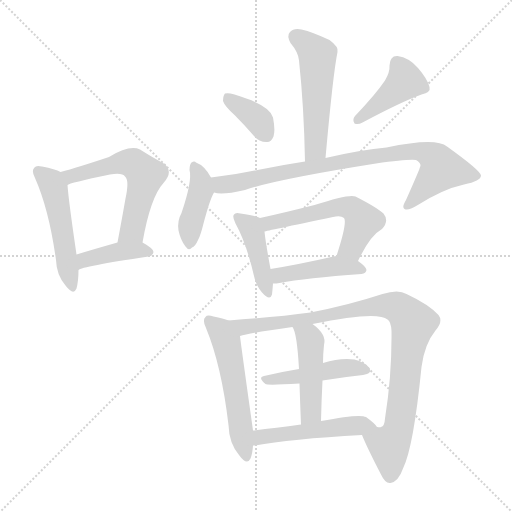
t = 0.00 s
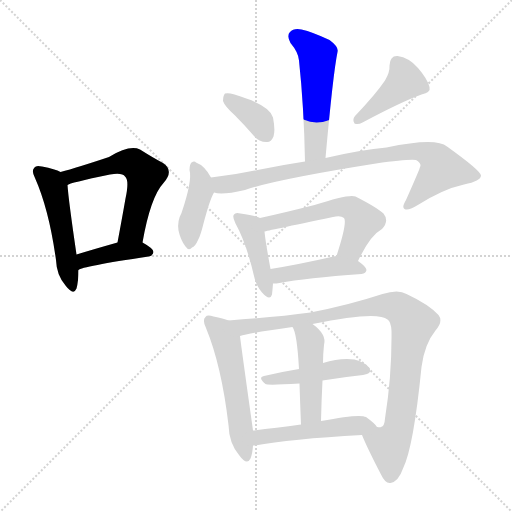
t = 2.16 s
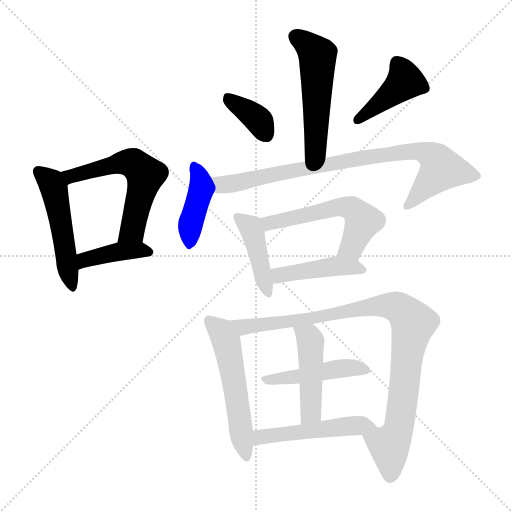
t = 4.32 s
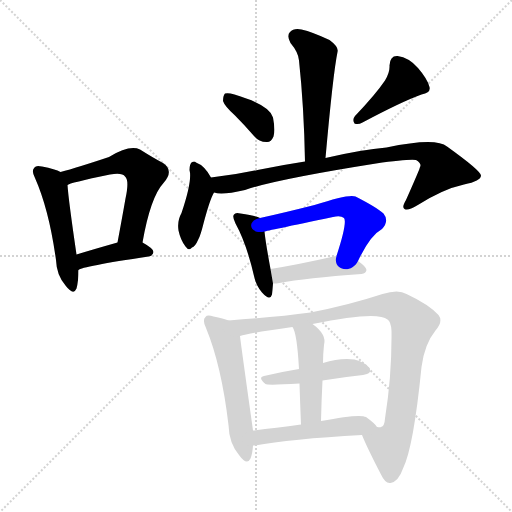
t = 6.47 s
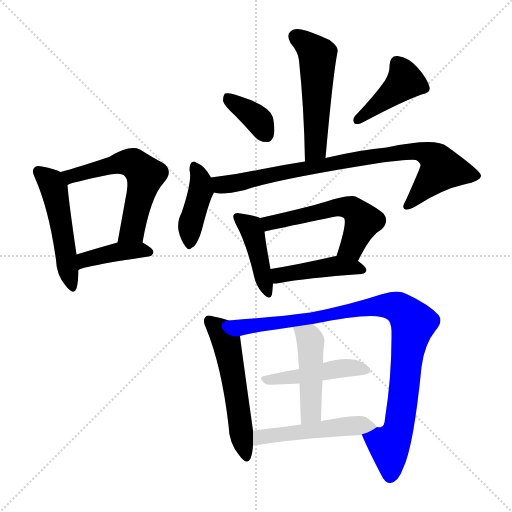
t = 8.63 s
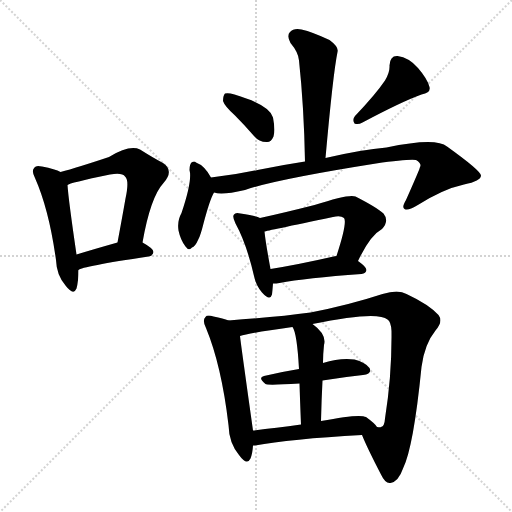
t = 10.79 s

The animated SVG that drew these frames (rendered in a browser with its animation timeline set to each time). Animation: 16 CSS @keyframes rules; one cycle of 10.79 s.

<svg version="1.1" viewBox="0 0 1024 1024" xmlns="http://www.w3.org/2000/svg">
  <g stroke="lightgray" stroke-dasharray="1,1" stroke-width="1" transform="scale(4, 4)">
    <line x1="0" y1="0" x2="256" y2="256"></line>
    <line x1="256" y1="0" x2="0" y2="256"></line>
    <line x1="128" y1="0" x2="128" y2="256"></line>
    <line x1="0" y1="128" x2="256" y2="128"></line>
  </g>
<g transform="scale(1, -1) translate(0, -900)">
   <style type="text/css">
    @keyframes keyframes0 {
      from {
       stroke: blue;
       stroke-dashoffset: 499;
       stroke-width: 128;
       }
       62% {
       animation-timing-function: step-end;
       stroke: blue;
       stroke-dashoffset: 0;
       stroke-width: 128;
       }
       to {
       stroke: black;
       stroke-width: 1024;
       }
       }
       #make-me-a-hanzi-animation-0 {
         animation: keyframes0 0.656087s both;
         animation-delay: 0.000000s;
         animation-timing-function: linear;
       }
    @keyframes keyframes1 {
      from {
       stroke: blue;
       stroke-dashoffset: 575;
       stroke-width: 128;
       }
       65% {
       animation-timing-function: step-end;
       stroke: blue;
       stroke-dashoffset: 0;
       stroke-width: 128;
       }
       to {
       stroke: black;
       stroke-width: 1024;
       }
       }
       #make-me-a-hanzi-animation-1 {
         animation: keyframes1 0.717936s both;
         animation-delay: 0.656087s;
         animation-timing-function: linear;
       }
    @keyframes keyframes2 {
      from {
       stroke: blue;
       stroke-dashoffset: 400;
       stroke-width: 128;
       }
       57% {
       animation-timing-function: step-end;
       stroke: blue;
       stroke-dashoffset: 0;
       stroke-width: 128;
       }
       to {
       stroke: black;
       stroke-width: 1024;
       }
       }
       #make-me-a-hanzi-animation-2 {
         animation: keyframes2 0.575521s both;
         animation-delay: 1.374023s;
         animation-timing-function: linear;
       }
    @keyframes keyframes3 {
      from {
       stroke: blue;
       stroke-dashoffset: 524;
       stroke-width: 128;
       }
       63% {
       animation-timing-function: step-end;
       stroke: blue;
       stroke-dashoffset: 0;
       stroke-width: 128;
       }
       to {
       stroke: black;
       stroke-width: 1024;
       }
       }
       #make-me-a-hanzi-animation-3 {
         animation: keyframes3 0.676432s both;
         animation-delay: 1.949544s;
         animation-timing-function: linear;
       }
    @keyframes keyframes4 {
      from {
       stroke: blue;
       stroke-dashoffset: 367;
       stroke-width: 128;
       }
       54% {
       animation-timing-function: step-end;
       stroke: blue;
       stroke-dashoffset: 0;
       stroke-width: 128;
       }
       to {
       stroke: black;
       stroke-width: 1024;
       }
       }
       #make-me-a-hanzi-animation-4 {
         animation: keyframes4 0.548665s both;
         animation-delay: 2.625977s;
         animation-timing-function: linear;
       }
    @keyframes keyframes5 {
      from {
       stroke: blue;
       stroke-dashoffset: 417;
       stroke-width: 128;
       }
       58% {
       animation-timing-function: step-end;
       stroke: blue;
       stroke-dashoffset: 0;
       stroke-width: 128;
       }
       to {
       stroke: black;
       stroke-width: 1024;
       }
       }
       #make-me-a-hanzi-animation-5 {
         animation: keyframes5 0.589355s both;
         animation-delay: 3.174642s;
         animation-timing-function: linear;
       }
    @keyframes keyframes6 {
      from {
       stroke: blue;
       stroke-dashoffset: 410;
       stroke-width: 128;
       }
       57% {
       animation-timing-function: step-end;
       stroke: blue;
       stroke-dashoffset: 0;
       stroke-width: 128;
       }
       to {
       stroke: black;
       stroke-width: 1024;
       }
       }
       #make-me-a-hanzi-animation-6 {
         animation: keyframes6 0.583659s both;
         animation-delay: 3.763997s;
         animation-timing-function: linear;
       }
    @keyframes keyframes7 {
      from {
       stroke: blue;
       stroke-dashoffset: 833;
       stroke-width: 128;
       }
       73% {
       animation-timing-function: step-end;
       stroke: blue;
       stroke-dashoffset: 0;
       stroke-width: 128;
       }
       to {
       stroke: black;
       stroke-width: 1024;
       }
       }
       #make-me-a-hanzi-animation-7 {
         animation: keyframes7 0.927897s both;
         animation-delay: 4.347656s;
         animation-timing-function: linear;
       }
    @keyframes keyframes8 {
      from {
       stroke: blue;
       stroke-dashoffset: 423;
       stroke-width: 128;
       }
       58% {
       animation-timing-function: step-end;
       stroke: blue;
       stroke-dashoffset: 0;
       stroke-width: 128;
       }
       to {
       stroke: black;
       stroke-width: 1024;
       }
       }
       #make-me-a-hanzi-animation-8 {
         animation: keyframes8 0.594238s both;
         animation-delay: 5.275553s;
         animation-timing-function: linear;
       }
    @keyframes keyframes9 {
      from {
       stroke: blue;
       stroke-dashoffset: 552;
       stroke-width: 128;
       }
       64% {
       animation-timing-function: step-end;
       stroke: blue;
       stroke-dashoffset: 0;
       stroke-width: 128;
       }
       to {
       stroke: black;
       stroke-width: 1024;
       }
       }
       #make-me-a-hanzi-animation-9 {
         animation: keyframes9 0.699219s both;
         animation-delay: 5.869792s;
         animation-timing-function: linear;
       }
    @keyframes keyframes10 {
      from {
       stroke: blue;
       stroke-dashoffset: 434;
       stroke-width: 128;
       }
       59% {
       animation-timing-function: step-end;
       stroke: blue;
       stroke-dashoffset: 0;
       stroke-width: 128;
       }
       to {
       stroke: black;
       stroke-width: 1024;
       }
       }
       #make-me-a-hanzi-animation-10 {
         animation: keyframes10 0.603190s both;
         animation-delay: 6.569010s;
         animation-timing-function: linear;
       }
    @keyframes keyframes11 {
      from {
       stroke: blue;
       stroke-dashoffset: 540;
       stroke-width: 128;
       }
       64% {
       animation-timing-function: step-end;
       stroke: blue;
       stroke-dashoffset: 0;
       stroke-width: 128;
       }
       to {
       stroke: black;
       stroke-width: 1024;
       }
       }
       #make-me-a-hanzi-animation-11 {
         animation: keyframes11 0.689453s both;
         animation-delay: 7.172201s;
         animation-timing-function: linear;
       }
    @keyframes keyframes12 {
      from {
       stroke: blue;
       stroke-dashoffset: 949;
       stroke-width: 128;
       }
       76% {
       animation-timing-function: step-end;
       stroke: blue;
       stroke-dashoffset: 0;
       stroke-width: 128;
       }
       to {
       stroke: black;
       stroke-width: 1024;
       }
       }
       #make-me-a-hanzi-animation-12 {
         animation: keyframes12 1.022298s both;
         animation-delay: 7.861654s;
         animation-timing-function: linear;
       }
    @keyframes keyframes13 {
      from {
       stroke: blue;
       stroke-dashoffset: 458;
       stroke-width: 128;
       }
       60% {
       animation-timing-function: step-end;
       stroke: blue;
       stroke-dashoffset: 0;
       stroke-width: 128;
       }
       to {
       stroke: black;
       stroke-width: 1024;
       }
       }
       #make-me-a-hanzi-animation-13 {
         animation: keyframes13 0.622721s both;
         animation-delay: 8.883952s;
         animation-timing-function: linear;
       }
    @keyframes keyframes14 {
      from {
       stroke: blue;
       stroke-dashoffset: 460;
       stroke-width: 128;
       }
       60% {
       animation-timing-function: step-end;
       stroke: blue;
       stroke-dashoffset: 0;
       stroke-width: 128;
       }
       to {
       stroke: black;
       stroke-width: 1024;
       }
       }
       #make-me-a-hanzi-animation-14 {
         animation: keyframes14 0.624349s both;
         animation-delay: 9.506673s;
         animation-timing-function: linear;
       }
    @keyframes keyframes15 {
      from {
       stroke: blue;
       stroke-dashoffset: 500;
       stroke-width: 128;
       }
       62% {
       animation-timing-function: step-end;
       stroke: blue;
       stroke-dashoffset: 0;
       stroke-width: 128;
       }
       to {
       stroke: black;
       stroke-width: 1024;
       }
       }
       #make-me-a-hanzi-animation-15 {
         animation: keyframes15 0.656901s both;
         animation-delay: 10.131022s;
         animation-timing-function: linear;
       }
</style>
<path d="M 121.0 556.0 Q 111.0 562.0 84.0 567.0 Q 72.0 570.0 69.0 565.0 Q 62.0 559.0 70.0 544.0 Q 98.0 481.0 112.0 380.0 Q 113.0 350.0 131.0 329.0 Q 147.0 308.0 153.0 323.0 Q 157.0 338.0 157.0 360.0 L 153.0 391.0 Q 137.0 500.0 135.0 530.0 C 133.0 550.0 133.0 550.0 121.0 556.0 Z" fill="lightgray"></path> 
<path d="M 285.0 415.0 Q 301.0 506.0 327.0 534.0 Q 349.0 559.0 326.0 574.0 Q 307.0 584.0 280.0 601.0 Q 259.0 611.0 218.0 586.0 Q 155.0 565.0 121.0 556.0 C 92.0 548.0 107.0 519.0 135.0 530.0 Q 138.0 534.0 220.0 551.0 Q 245.0 555.0 250.0 547.0 Q 259.0 540.0 251.0 503.0 Q 244.0 463.0 235.0 415.0 C 229.0 386.0 280.0 385.0 285.0 415.0 Z" fill="lightgray"></path> 
<path d="M 157.0 360.0 Q 163.0 367.0 297.0 387.0 Q 306.0 388.0 307.0 396.0 Q 307.0 403.0 285.0 415.0 C 268.0 424.0 264.0 423.0 235.0 415.0 Q 189.0 402.0 153.0 391.0 C 124.0 382.0 130.0 346.0 157.0 360.0 Z" fill="lightgray"></path> 
<path d="M 651.0 584.0 Q 666.0 752.0 675.0 796.0 Q 678.0 806.0 659.0 820.0 Q 625.0 836.0 603.0 841.0 Q 587.0 844.0 580.0 836.0 Q 573.0 829.0 581.0 814.0 Q 597.0 795.0 598.0 779.0 Q 608.0 686.0 610.0 577.0 C 611.0 547.0 648.0 554.0 651.0 584.0 Z" fill="lightgray"></path> 
<path d="M 470.0 669.0 Q 489.0 650.0 508.0 628.0 Q 518.0 616.0 533.0 616.0 Q 542.0 615.0 547.0 627.0 Q 551.0 639.0 546.0 665.0 Q 540.0 690.0 469.0 711.0 Q 456.0 715.0 450.0 713.0 Q 446.0 709.0 446.0 698.0 Q 449.0 688.0 470.0 669.0 Z" fill="lightgray"></path> 
<path d="M 770.0 739.0 Q 751.0 711.0 710.0 668.0 Q 704.0 661.0 709.0 653.0 Q 716.0 650.0 725.0 655.0 Q 804.0 697.0 843.0 711.0 Q 862.0 715.0 859.0 726.0 Q 855.0 742.0 836.0 764.0 Q 818.0 785.0 795.0 788.0 Q 780.0 789.0 779.0 769.0 Q 780.0 756.0 770.0 739.0 Z" fill="lightgray"></path> 
<path d="M 422.0 545.0 Q 409.0 569.0 392.0 575.0 Q 389.0 579.0 383.0 575.0 Q 379.0 571.0 379.0 560.0 Q 385.0 539.0 363.0 474.0 Q 354.0 458.0 357.0 439.0 Q 361.0 420.0 371.0 407.0 Q 378.0 397.0 384.0 405.0 Q 390.0 406.0 397.0 422.0 Q 401.0 429.0 407.0 453.0 Q 420.0 502.0 428.0 515.0 C 433.0 525.0 433.0 525.0 422.0 545.0 Z" fill="lightgray"></path> 
<path d="M 428.0 515.0 Q 443.0 509.0 490.0 520.0 Q 550.0 541.0 752.0 573.0 Q 816.0 582.0 832.0 580.0 Q 844.0 573.0 840.0 566.0 Q 840.0 563.0 812.0 500.0 Q 803.0 485.0 809.0 482.0 Q 816.0 478.0 834.0 489.0 Q 886.0 522.0 928.0 531.0 Q 962.0 538.0 962.0 549.0 Q 961.0 559.0 894.0 607.0 Q 872.0 626.0 773.0 605.0 Q 724.0 601.0 651.0 584.0 L 610.0 577.0 Q 564.0 570.0 515.0 560.0 Q 469.0 550.0 422.0 545.0 C 392.0 541.0 398.0 518.0 428.0 515.0 Z" fill="lightgray"></path> 
<path d="M 520.0 464.0 Q 513.0 468.0 481.0 473.0 Q 471.0 476.0 468.0 471.0 Q 464.0 467.0 471.0 453.0 Q 493.0 413.0 508.0 348.0 Q 512.0 329.0 524.0 315.0 Q 540.0 297.0 544.0 311.0 Q 545.0 320.0 546.0 333.0 L 541.0 362.0 Q 531.0 416.0 529.0 437.0 C 526.0 461.0 526.0 461.0 520.0 464.0 Z" fill="lightgray"></path> 
<path d="M 716.0 378.0 Q 740.0 429.0 764.0 442.0 Q 779.0 458.0 767.0 473.0 Q 754.0 485.0 711.0 507.0 Q 699.0 513.0 629.0 490.0 Q 566.0 474.0 520.0 464.0 C 491.0 458.0 500.0 430.0 529.0 437.0 Q 532.0 438.0 666.0 466.0 Q 681.0 470.0 688.0 464.0 Q 695.0 455.0 673.0 388.0 C 664.0 359.0 703.0 351.0 716.0 378.0 Z" fill="lightgray"></path> 
<path d="M 546.0 333.0 Q 553.0 333.0 559.0 334.0 Q 611.0 344.0 723.0 352.0 Q 732.0 353.0 733.0 360.0 Q 733.0 366.0 716.0 378.0 L 673.0 388.0 Q 669.0 388.0 667.0 387.0 Q 597.0 371.0 541.0 362.0 C 511.0 357.0 516.0 332.0 546.0 333.0 Z" fill="lightgray"></path> 
<path d="M 457.0 259.0 Q 447.0 263.0 427.0 267.0 Q 414.0 271.0 411.0 266.0 Q 404.0 260.0 412.0 244.0 Q 443.0 169.0 457.0 50.0 Q 458.0 14.0 478.0 -10.0 Q 494.0 -32.0 501.0 -17.0 Q 505.0 -7.0 506.0 9.0 L 506.0 39.0 Q 481.0 217.0 480.0 228.0 C 477.0 252.0 477.0 252.0 457.0 259.0 Z" fill="lightgray"></path> 
<path d="M 724.0 30.0 Q 734.0 5.0 762.0 -49.0 Q 771.0 -68.0 781.0 -66.0 Q 797.0 -63.0 806.0 -37.0 Q 827.0 5.0 843.0 166.0 Q 849.0 212.0 871.0 239.0 Q 887.0 257.0 877.0 270.0 Q 858.0 291.0 813.0 312.0 Q 797.0 322.0 765.0 312.0 Q 698.0 290.0 621.0 275.0 Q 555.0 266.0 457.0 259.0 C 427.0 257.0 451.0 221.0 480.0 228.0 Q 498.0 234.0 585.0 246.0 L 625.0 252.0 Q 755.0 279.0 775.0 261.0 Q 782.0 257.0 783.0 238.0 Q 784.0 150.0 770.0 63.0 Q 769.0 47.0 762.0 46.0 Q 761.0 45.0 754.0 46.0 C 730.0 29.0 722.0 34.0 724.0 30.0 Z" fill="lightgray"></path> 
<path d="M 645.0 139.0 Q 688.0 146.0 726.0 150.0 Q 745.0 153.0 739.0 164.0 Q 730.0 176.0 709.0 181.0 Q 681.0 185.0 646.0 174.0 L 598.0 162.0 Q 561.0 156.0 528.0 148.0 Q 515.0 145.0 531.0 132.0 Q 534.0 129.0 599.0 133.0 L 645.0 139.0 Z" fill="lightgray"></path> 
<path d="M 642.0 58.0 Q 643.0 101.0 645.0 139.0 L 646.0 174.0 Q 646.0 192.0 648.0 210.0 Q 654.0 231.0 625.0 252.0 C 601.0 270.0 572.0 273.0 585.0 246.0 Q 594.0 234.0 598.0 162.0 L 599.0 133.0 Q 600.0 100.0 602.0 51.0 C 603.0 21.0 641.0 28.0 642.0 58.0 Z" fill="lightgray"></path> 
<path d="M 506.0 9.0 Q 507.0 9.0 510.0 9.0 Q 579.0 22.0 724.0 30.0 C 754.0 32.0 765.0 32.0 754.0 46.0 Q 750.0 53.0 732.0 66.0 Q 719.0 73.0 642.0 58.0 L 602.0 51.0 Q 550.0 44.0 506.0 39.0 C 476.0 36.0 476.0 6.0 506.0 9.0 Z" fill="lightgray"></path> 
      <clipPath id="make-me-a-hanzi-clip-0">
      <path d="M 121.0 556.0 Q 111.0 562.0 84.0 567.0 Q 72.0 570.0 69.0 565.0 Q 62.0 559.0 70.0 544.0 Q 98.0 481.0 112.0 380.0 Q 113.0 350.0 131.0 329.0 Q 147.0 308.0 153.0 323.0 Q 157.0 338.0 157.0 360.0 L 153.0 391.0 Q 137.0 500.0 135.0 530.0 C 133.0 550.0 133.0 550.0 121.0 556.0 Z" fill="lightgray"></path>
      </clipPath>
      <path clip-path="url(#make-me-a-hanzi-clip-0)" d="M 78.0 557.0 L 102.0 535.0 L 110.0 515.0 L 143.0 329.0 " fill="none" id="make-me-a-hanzi-animation-0" stroke-dasharray="371 742" stroke-linecap="round"></path>

      <clipPath id="make-me-a-hanzi-clip-1">
      <path d="M 285.0 415.0 Q 301.0 506.0 327.0 534.0 Q 349.0 559.0 326.0 574.0 Q 307.0 584.0 280.0 601.0 Q 259.0 611.0 218.0 586.0 Q 155.0 565.0 121.0 556.0 C 92.0 548.0 107.0 519.0 135.0 530.0 Q 138.0 534.0 220.0 551.0 Q 245.0 555.0 250.0 547.0 Q 259.0 540.0 251.0 503.0 Q 244.0 463.0 235.0 415.0 C 229.0 386.0 280.0 385.0 285.0 415.0 Z" fill="lightgray"></path>
      </clipPath>
      <path clip-path="url(#make-me-a-hanzi-clip-1)" d="M 128.0 551.0 L 148.0 549.0 L 237.0 574.0 L 264.0 574.0 L 291.0 550.0 L 265.0 439.0 L 241.0 422.0 " fill="none" id="make-me-a-hanzi-animation-1" stroke-dasharray="447 894" stroke-linecap="round"></path>

      <clipPath id="make-me-a-hanzi-clip-2">
      <path d="M 157.0 360.0 Q 163.0 367.0 297.0 387.0 Q 306.0 388.0 307.0 396.0 Q 307.0 403.0 285.0 415.0 C 268.0 424.0 264.0 423.0 235.0 415.0 Q 189.0 402.0 153.0 391.0 C 124.0 382.0 130.0 346.0 157.0 360.0 Z" fill="lightgray"></path>
      </clipPath>
      <path clip-path="url(#make-me-a-hanzi-clip-2)" d="M 161.0 370.0 L 169.0 380.0 L 217.0 393.0 L 266.0 399.0 L 298.0 396.0 " fill="none" id="make-me-a-hanzi-animation-2" stroke-dasharray="272 544" stroke-linecap="round"></path>

      <clipPath id="make-me-a-hanzi-clip-3">
      <path d="M 651.0 584.0 Q 666.0 752.0 675.0 796.0 Q 678.0 806.0 659.0 820.0 Q 625.0 836.0 603.0 841.0 Q 587.0 844.0 580.0 836.0 Q 573.0 829.0 581.0 814.0 Q 597.0 795.0 598.0 779.0 Q 608.0 686.0 610.0 577.0 C 611.0 547.0 648.0 554.0 651.0 584.0 Z" fill="lightgray"></path>
      </clipPath>
      <path clip-path="url(#make-me-a-hanzi-clip-3)" d="M 591.0 827.0 L 635.0 790.0 L 632.0 619.0 L 628.0 597.0 L 616.0 585.0 " fill="none" id="make-me-a-hanzi-animation-3" stroke-dasharray="396 792" stroke-linecap="round"></path>

      <clipPath id="make-me-a-hanzi-clip-4">
      <path d="M 470.0 669.0 Q 489.0 650.0 508.0 628.0 Q 518.0 616.0 533.0 616.0 Q 542.0 615.0 547.0 627.0 Q 551.0 639.0 546.0 665.0 Q 540.0 690.0 469.0 711.0 Q 456.0 715.0 450.0 713.0 Q 446.0 709.0 446.0 698.0 Q 449.0 688.0 470.0 669.0 Z" fill="lightgray"></path>
      </clipPath>
      <path clip-path="url(#make-me-a-hanzi-clip-4)" d="M 454.0 704.0 L 519.0 658.0 L 533.0 630.0 " fill="none" id="make-me-a-hanzi-animation-4" stroke-dasharray="239 478" stroke-linecap="round"></path>

      <clipPath id="make-me-a-hanzi-clip-5">
      <path d="M 770.0 739.0 Q 751.0 711.0 710.0 668.0 Q 704.0 661.0 709.0 653.0 Q 716.0 650.0 725.0 655.0 Q 804.0 697.0 843.0 711.0 Q 862.0 715.0 859.0 726.0 Q 855.0 742.0 836.0 764.0 Q 818.0 785.0 795.0 788.0 Q 780.0 789.0 779.0 769.0 Q 780.0 756.0 770.0 739.0 Z" fill="lightgray"></path>
      </clipPath>
      <path clip-path="url(#make-me-a-hanzi-clip-5)" d="M 794.0 772.0 L 810.0 738.0 L 714.0 660.0 " fill="none" id="make-me-a-hanzi-animation-5" stroke-dasharray="289 578" stroke-linecap="round"></path>

      <clipPath id="make-me-a-hanzi-clip-6">
      <path d="M 422.0 545.0 Q 409.0 569.0 392.0 575.0 Q 389.0 579.0 383.0 575.0 Q 379.0 571.0 379.0 560.0 Q 385.0 539.0 363.0 474.0 Q 354.0 458.0 357.0 439.0 Q 361.0 420.0 371.0 407.0 Q 378.0 397.0 384.0 405.0 Q 390.0 406.0 397.0 422.0 Q 401.0 429.0 407.0 453.0 Q 420.0 502.0 428.0 515.0 C 433.0 525.0 433.0 525.0 422.0 545.0 Z" fill="lightgray"></path>
      </clipPath>
      <path clip-path="url(#make-me-a-hanzi-clip-6)" d="M 388.0 566.0 L 401.0 541.0 L 402.0 520.0 L 380.0 446.0 L 379.0 418.0 " fill="none" id="make-me-a-hanzi-animation-6" stroke-dasharray="282 564" stroke-linecap="round"></path>

      <clipPath id="make-me-a-hanzi-clip-7">
      <path d="M 428.0 515.0 Q 443.0 509.0 490.0 520.0 Q 550.0 541.0 752.0 573.0 Q 816.0 582.0 832.0 580.0 Q 844.0 573.0 840.0 566.0 Q 840.0 563.0 812.0 500.0 Q 803.0 485.0 809.0 482.0 Q 816.0 478.0 834.0 489.0 Q 886.0 522.0 928.0 531.0 Q 962.0 538.0 962.0 549.0 Q 961.0 559.0 894.0 607.0 Q 872.0 626.0 773.0 605.0 Q 724.0 601.0 651.0 584.0 L 610.0 577.0 Q 564.0 570.0 515.0 560.0 Q 469.0 550.0 422.0 545.0 C 392.0 541.0 398.0 518.0 428.0 515.0 Z" fill="lightgray"></path>
      </clipPath>
      <path clip-path="url(#make-me-a-hanzi-clip-7)" d="M 431.0 539.0 L 444.0 530.0 L 476.0 533.0 L 680.0 577.0 L 787.0 595.0 L 846.0 596.0 L 873.0 580.0 L 882.0 560.0 L 814.0 487.0 " fill="none" id="make-me-a-hanzi-animation-7" stroke-dasharray="705 1410" stroke-linecap="round"></path>

      <clipPath id="make-me-a-hanzi-clip-8">
      <path d="M 520.0 464.0 Q 513.0 468.0 481.0 473.0 Q 471.0 476.0 468.0 471.0 Q 464.0 467.0 471.0 453.0 Q 493.0 413.0 508.0 348.0 Q 512.0 329.0 524.0 315.0 Q 540.0 297.0 544.0 311.0 Q 545.0 320.0 546.0 333.0 L 541.0 362.0 Q 531.0 416.0 529.0 437.0 C 526.0 461.0 526.0 461.0 520.0 464.0 Z" fill="lightgray"></path>
      </clipPath>
      <path clip-path="url(#make-me-a-hanzi-clip-8)" d="M 475.0 466.0 L 505.0 437.0 L 534.0 315.0 " fill="none" id="make-me-a-hanzi-animation-8" stroke-dasharray="295 590" stroke-linecap="round"></path>

      <clipPath id="make-me-a-hanzi-clip-9">
      <path d="M 716.0 378.0 Q 740.0 429.0 764.0 442.0 Q 779.0 458.0 767.0 473.0 Q 754.0 485.0 711.0 507.0 Q 699.0 513.0 629.0 490.0 Q 566.0 474.0 520.0 464.0 C 491.0 458.0 500.0 430.0 529.0 437.0 Q 532.0 438.0 666.0 466.0 Q 681.0 470.0 688.0 464.0 Q 695.0 455.0 673.0 388.0 C 664.0 359.0 703.0 351.0 716.0 378.0 Z" fill="lightgray"></path>
      </clipPath>
      <path clip-path="url(#make-me-a-hanzi-clip-9)" d="M 528.0 444.0 L 541.0 455.0 L 664.0 484.0 L 703.0 484.0 L 726.0 458.0 L 703.0 405.0 L 683.0 398.0 " fill="none" id="make-me-a-hanzi-animation-9" stroke-dasharray="424 848" stroke-linecap="round"></path>

      <clipPath id="make-me-a-hanzi-clip-10">
      <path d="M 546.0 333.0 Q 553.0 333.0 559.0 334.0 Q 611.0 344.0 723.0 352.0 Q 732.0 353.0 733.0 360.0 Q 733.0 366.0 716.0 378.0 L 673.0 388.0 Q 669.0 388.0 667.0 387.0 Q 597.0 371.0 541.0 362.0 C 511.0 357.0 516.0 332.0 546.0 333.0 Z" fill="lightgray"></path>
      </clipPath>
      <path clip-path="url(#make-me-a-hanzi-clip-10)" d="M 549.0 356.0 L 572.0 351.0 L 663.0 367.0 L 725.0 360.0 " fill="none" id="make-me-a-hanzi-animation-10" stroke-dasharray="306 612" stroke-linecap="round"></path>

      <clipPath id="make-me-a-hanzi-clip-11">
      <path d="M 457.0 259.0 Q 447.0 263.0 427.0 267.0 Q 414.0 271.0 411.0 266.0 Q 404.0 260.0 412.0 244.0 Q 443.0 169.0 457.0 50.0 Q 458.0 14.0 478.0 -10.0 Q 494.0 -32.0 501.0 -17.0 Q 505.0 -7.0 506.0 9.0 L 506.0 39.0 Q 481.0 217.0 480.0 228.0 C 477.0 252.0 477.0 252.0 457.0 259.0 Z" fill="lightgray"></path>
      </clipPath>
      <path clip-path="url(#make-me-a-hanzi-clip-11)" d="M 418.0 258.0 L 443.0 235.0 L 452.0 218.0 L 490.0 -10.0 " fill="none" id="make-me-a-hanzi-animation-11" stroke-dasharray="412 824" stroke-linecap="round"></path>

      <clipPath id="make-me-a-hanzi-clip-12">
      <path d="M 724.0 30.0 Q 734.0 5.0 762.0 -49.0 Q 771.0 -68.0 781.0 -66.0 Q 797.0 -63.0 806.0 -37.0 Q 827.0 5.0 843.0 166.0 Q 849.0 212.0 871.0 239.0 Q 887.0 257.0 877.0 270.0 Q 858.0 291.0 813.0 312.0 Q 797.0 322.0 765.0 312.0 Q 698.0 290.0 621.0 275.0 Q 555.0 266.0 457.0 259.0 C 427.0 257.0 451.0 221.0 480.0 228.0 Q 498.0 234.0 585.0 246.0 L 625.0 252.0 Q 755.0 279.0 775.0 261.0 Q 782.0 257.0 783.0 238.0 Q 784.0 150.0 770.0 63.0 Q 769.0 47.0 762.0 46.0 Q 761.0 45.0 754.0 46.0 C 730.0 29.0 722.0 34.0 724.0 30.0 Z" fill="lightgray"></path>
      </clipPath>
      <path clip-path="url(#make-me-a-hanzi-clip-12)" d="M 466.0 258.0 L 488.0 246.0 L 572.0 254.0 L 765.0 289.0 L 796.0 285.0 L 818.0 266.0 L 826.0 253.0 L 800.0 56.0 L 778.0 8.0 L 780.0 -52.0 " fill="none" id="make-me-a-hanzi-animation-12" stroke-dasharray="821 1642" stroke-linecap="round"></path>

      <clipPath id="make-me-a-hanzi-clip-13">
      <path d="M 645.0 139.0 Q 688.0 146.0 726.0 150.0 Q 745.0 153.0 739.0 164.0 Q 730.0 176.0 709.0 181.0 Q 681.0 185.0 646.0 174.0 L 598.0 162.0 Q 561.0 156.0 528.0 148.0 Q 515.0 145.0 531.0 132.0 Q 534.0 129.0 599.0 133.0 L 645.0 139.0 Z" fill="lightgray"></path>
      </clipPath>
      <path clip-path="url(#make-me-a-hanzi-clip-13)" d="M 530.0 140.0 L 587.0 144.0 L 674.0 163.0 L 730.0 160.0 " fill="none" id="make-me-a-hanzi-animation-13" stroke-dasharray="330 660" stroke-linecap="round"></path>

      <clipPath id="make-me-a-hanzi-clip-14">
      <path d="M 642.0 58.0 Q 643.0 101.0 645.0 139.0 L 646.0 174.0 Q 646.0 192.0 648.0 210.0 Q 654.0 231.0 625.0 252.0 C 601.0 270.0 572.0 273.0 585.0 246.0 Q 594.0 234.0 598.0 162.0 L 599.0 133.0 Q 600.0 100.0 602.0 51.0 C 603.0 21.0 641.0 28.0 642.0 58.0 Z" fill="lightgray"></path>
      </clipPath>
      <path clip-path="url(#make-me-a-hanzi-clip-14)" d="M 592.0 246.0 L 618.0 225.0 L 621.0 206.0 L 622.0 80.0 L 607.0 59.0 " fill="none" id="make-me-a-hanzi-animation-14" stroke-dasharray="332 664" stroke-linecap="round"></path>

      <clipPath id="make-me-a-hanzi-clip-15">
      <path d="M 506.0 9.0 Q 507.0 9.0 510.0 9.0 Q 579.0 22.0 724.0 30.0 C 754.0 32.0 765.0 32.0 754.0 46.0 Q 750.0 53.0 732.0 66.0 Q 719.0 73.0 642.0 58.0 L 602.0 51.0 Q 550.0 44.0 506.0 39.0 C 476.0 36.0 476.0 6.0 506.0 9.0 Z" fill="lightgray"></path>
      </clipPath>
      <path clip-path="url(#make-me-a-hanzi-clip-15)" d="M 508.0 17.0 L 521.0 26.0 L 582.0 35.0 L 732.0 51.0 L 747.0 47.0 " fill="none" id="make-me-a-hanzi-animation-15" stroke-dasharray="372 744" stroke-linecap="round"></path>

</g>
</svg>
